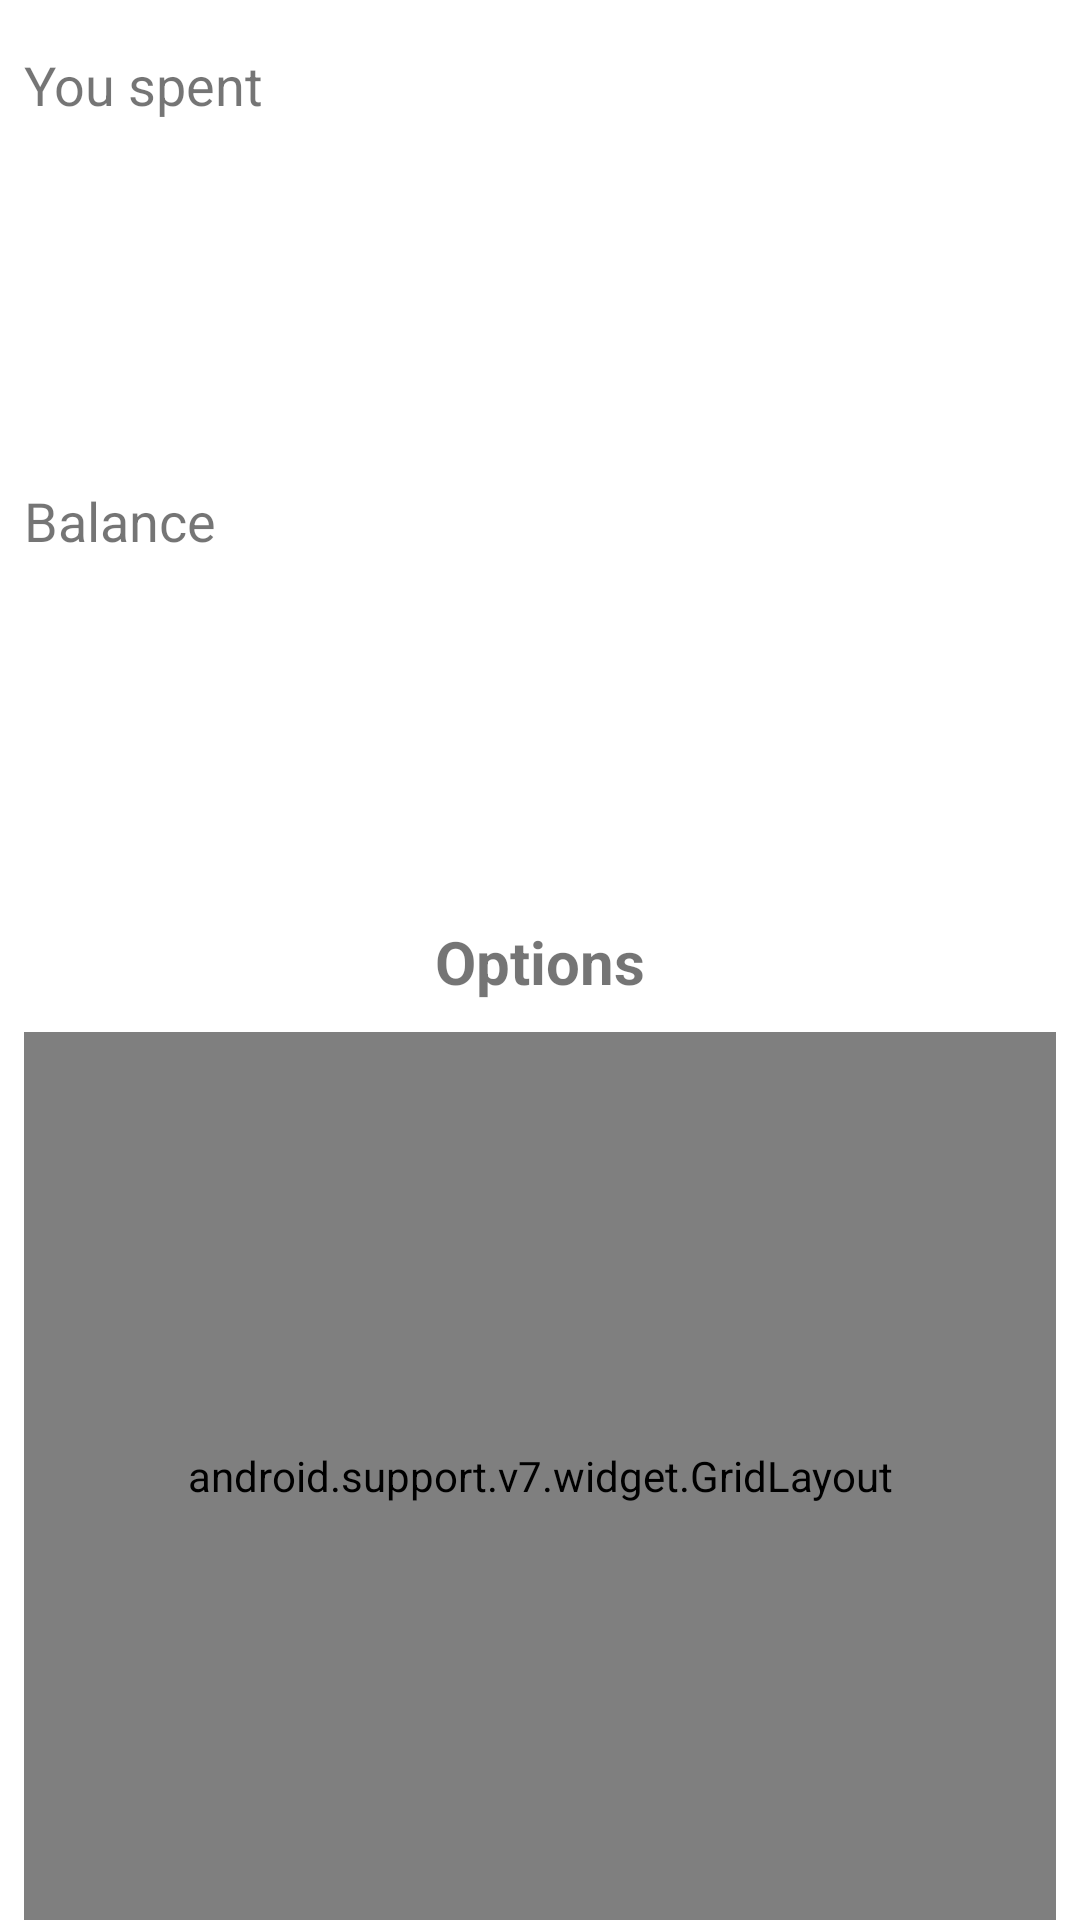

The Android layout XML behind this screen, and the referenced resources:
<!-- AndroidManifest.xml: application theme AppTheme -->
<!-- res/layout/activity_main.xml -->
<?xml version="1.0" encoding="utf-8"?>
<android.support.constraint.ConstraintLayout xmlns:android="http://schemas.android.com/apk/res/android"
    xmlns:app="http://schemas.android.com/apk/res-auto"
    xmlns:tools="http://schemas.android.com/tools"
    android:layout_width="match_parent"
    android:layout_height="match_parent"
    android:background="#FFFFFF"
    tools:context=".MainActivity">

    <LinearLayout
        android:id="@+id/show_balance_layout"
        android:layout_width="0dp"
        android:layout_height="299dp"
        android:layout_marginTop="8dp"
        android:orientation="vertical"
        app:layout_constraintEnd_toEndOf="parent"
        app:layout_constraintStart_toStartOf="parent"
        app:layout_constraintTop_toTopOf="parent">

        <TextView
            android:id="@+id/month_spent_tv"
            android:layout_width="match_parent"
            android:layout_height="0dp"
            android:layout_marginTop="8dp"
            android:layout_weight="1"
            android:gravity="center_vertical"
            android:paddingLeft="8dp"
            android:text="@string/monthly_spend"
            android:textSize="18sp" />

        <TextView
            android:id="@+id/money_spent_txt"
            android:layout_width="match_parent"
            android:layout_height="0dp"
            android:layout_weight="5"
            android:gravity="center_horizontal|center_vertical"
            android:textAlignment="center"
            android:textSize="50sp"
            tools:text="10000" />

        <TextView
            android:id="@+id/money_left_tv"
            android:layout_width="match_parent"
            android:layout_height="0dp"
            android:layout_weight="1"
            android:gravity="center_vertical"
            android:paddingLeft="8dp"
            android:text="@string/monthly_left"
            android:textSize="18sp" />

        <TextView
            android:id="@+id/money_left_txt"
            android:layout_width="match_parent"
            android:layout_height="0dp"
            android:layout_weight="5"
            android:gravity="center_horizontal|center_vertical"
            android:textAlignment="center"
            android:textSize="50sp"
            tools:text="5000" />

    </LinearLayout>

    <TextView
        android:id="@+id/option_str_tv"
        android:layout_width="0dp"
        android:layout_height="37dp"
        android:fontFamily="sans-serif"
        android:text="Options"
        android:textAlignment="center"
        android:textSize="20sp"
        android:textStyle="bold"
        app:layout_constraintEnd_toEndOf="parent"
        app:layout_constraintStart_toStartOf="parent"
        app:layout_constraintTop_toBottomOf="@+id/show_balance_layout" />

    <android.support.v7.widget.GridLayout
        android:layout_width="0dp"
        android:layout_height="0dp"
        android:layout_marginStart="8dp"
        android:layout_marginEnd="8dp"
        app:columnCount="2"
        app:layout_constraintBottom_toBottomOf="parent"
        app:layout_constraintEnd_toEndOf="parent"
        app:layout_constraintStart_toStartOf="parent"
        app:layout_constraintTop_toBottomOf="@+id/option_str_tv"
        app:rowCount="3">

        <TextView
            android:id="@+id/add_opt"
            android:layout_width="0dp"
            android:layout_height="wrap_content"
            android:gravity="center"
            android:onClick="launchAnotherActivity"
            android:text="@string/add_str"
            android:textSize="22sp"
            app:layout_columnWeight="1"
            app:layout_rowWeight="1" />

        <TextView
            android:id="@+id/setting_opt"
            android:layout_width="0dp"
            android:layout_height="wrap_content"
            android:gravity="center"
            android:onClick="launchAnotherActivity"
            android:text="@string/setting_str"
            android:textSize="22sp"
            app:layout_columnWeight="1"
            app:layout_rowWeight="1" />

        <TextView
            android:id="@+id/list_opt"
            android:layout_width="0dp"
            android:layout_height="wrap_content"
            android:gravity="center"
            android:onClick="launchAnotherActivity"
            android:text="@string/show_list_str"
            android:textSize="22sp"
            app:layout_columnWeight="1"
            app:layout_rowWeight="1" />

        <TextView
            android:id="@+id/stat_opt"
            android:layout_width="0dp"
            android:layout_height="wrap_content"
            android:gravity="center"
            android:onClick="launchAnotherActivity"
            android:text="@string/stat_str"
            android:textSize="22sp"
            app:layout_columnWeight="1"
            app:layout_rowWeight="1" />
    </android.support.v7.widget.GridLayout>

</android.support.constraint.ConstraintLayout>
<!-- resources referenced by this layout -->
<resources>
  <string name="add_str">Add</string>
  <string name="monthly_left">Balance</string>
  <string name="monthly_spend">You spent</string>
  <string name="setting_str">Setting</string>
  <string name="show_list_str">Expense</string>
  <string name="stat_str">Statistics</string>
  <style name="AppTheme" parent="Theme.AppCompat.Light.DarkActionBar">
          
          <item name="colorPrimary">@color/colorPrimary</item>
          <item name="colorPrimaryDark">@color/colorPrimaryDark</item>
          <item name="colorAccent">@color/colorAccent</item>
      </style>
  <color name="colorPrimary">#008577</color>
  <color name="colorPrimaryDark">#00574B</color>
  <color name="colorAccent">#D81B60</color>
</resources>
